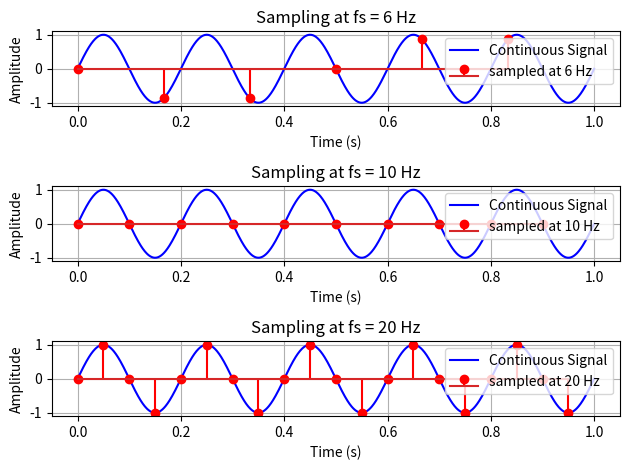

Write Python code to recreate this figure.
'''
Demonstrates the effect of sampling, aliasing.

'''


import numpy as np
import matplotlib.pyplot as plt

f = 5
t_cont = np.linspace(0,1,1000)
x_cont = np.sin(2*np.pi*f*t_cont)

fs = [f+1,f*2,f*4]
pos=0
for i in fs:
    t_sampled = np.arange(0, 1, 1/i)
    x_sampled = np.sin(2 * np.pi * f * t_sampled)
    pos += 1
    plt.subplot(len(fs),1,pos)
    plt.plot(t_cont, x_cont, label='Continuous Signal', color='blue')
    plt.stem(t_sampled, x_sampled, linefmt='r-', markerfmt='ro', label=f'sampled at {i} Hz')
    # plt.plot(t_sampled, x_sampled, 'r-')  # Connect sampled points with a line
    plt.title(f'Sampling at fs = {i} Hz')
    plt.xlabel('Time (s)')
    plt.ylabel('Amplitude')
    plt.legend()
    plt.grid(True)

plt.tight_layout()
plt.show()






























# import numpy as np
# import matplotlib.pyplot as plt

# # Define continuous signal parameters
# f = 5     # Signal frequency (Hz)
# t_cont = np.linspace(0, 1, 1000)  # Continuous time (high resolution)
# x_cont = np.sin(2 * np.pi * f * t_cont)  # Continuous sine wave

# # Different sampling frequencies
# fs_high = 20   # No aliasing (fs > 2f)
# fs_nyquist = 10  # At Nyquist rate (fs = 2f)
# fs_low = 8     # Aliasing (fs < 2f)

# # Sampled signals
# t_high = np.arange(0, 1, 1/fs_high)
# x_high = np.sin(2 * np.pi * f * t_high)

# t_nyq = np.arange(0, 1, 1/fs_nyquist)
# x_nyq = np.sin(2 * np.pi * f * t_nyq)

# t_low = np.arange(0, 1, 1/fs_low)
# x_low = np.sin(2 * np.pi * f * t_low)

# # Plotting
# plt.figure(figsize=(14, 8))

# # High sampling rate
# plt.subplot(3,1,1)
# plt.plot(t_cont, x_cont, label="Original Signal")
# plt.stem(t_high, x_high, linefmt='r-', markerfmt='ro', basefmt=" ", label="Sampled (fs=20Hz)")
# plt.title("Sampling at fs = 20 Hz (No Aliasing)")
# plt.xlabel("Time (s)")
# plt.ylabel("Amplitude")
# plt.legend()
# plt.grid(True)

# # Nyquist sampling
# plt.subplot(3,1,2)
# plt.plot(t_cont, x_cont, label="Original Signal")
# plt.stem(t_nyq, x_nyq, linefmt='g-', markerfmt='go', basefmt=" ", label="Sampled (fs=10Hz)")
# plt.title("Sampling at fs = 10 Hz (Nyquist Rate)")
# plt.xlabel("Time (s)")
# plt.ylabel("Amplitude")
# plt.legend()
# plt.grid(True)

# # Undersampling
# plt.subplot(3,1,3)
# plt.plot(t_cont, x_cont, label="Original Signal")
# plt.stem(t_low, x_low, linefmt='m.', markerfmt='mo', basefmt=" ", label="Sampled (fs=8Hz)")
# plt.plot(t_low, x_low)
# plt.title("Sampling at fs = 8 Hz (Aliasing Occurs)")
# plt.xlabel("Time (s)")
# plt.ylabel("Amplitude")
# plt.legend()
# plt.grid(True)

# plt.tight_layout()
# plt.show()
